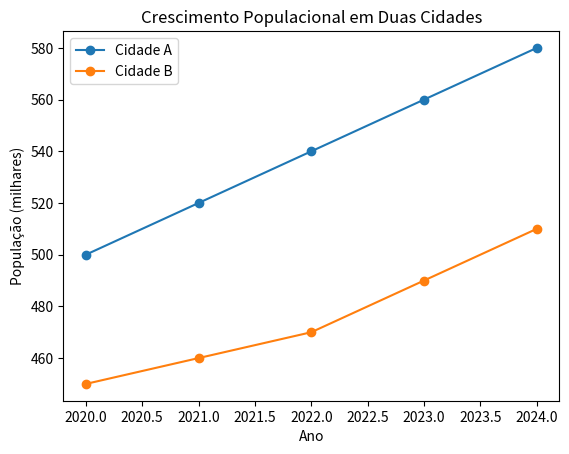

This chart was generated by the following Python code:
import matplotlib.pyplot as plt

anos = [2020, 2021, 2022, 2023, 2024]
cidade_a = [500, 520, 540, 560, 580]
cidade_b = [450, 460, 470, 490, 510]

plt.plot(anos, cidade_a, marker='o', label='Cidade A')
plt.plot(anos, cidade_b, marker='o', label='Cidade B')

plt.title('Crescimento Populacional em Duas Cidades')
plt.xlabel('Ano')
plt.ylabel('População (milhares)')
plt.legend()

plt.show()